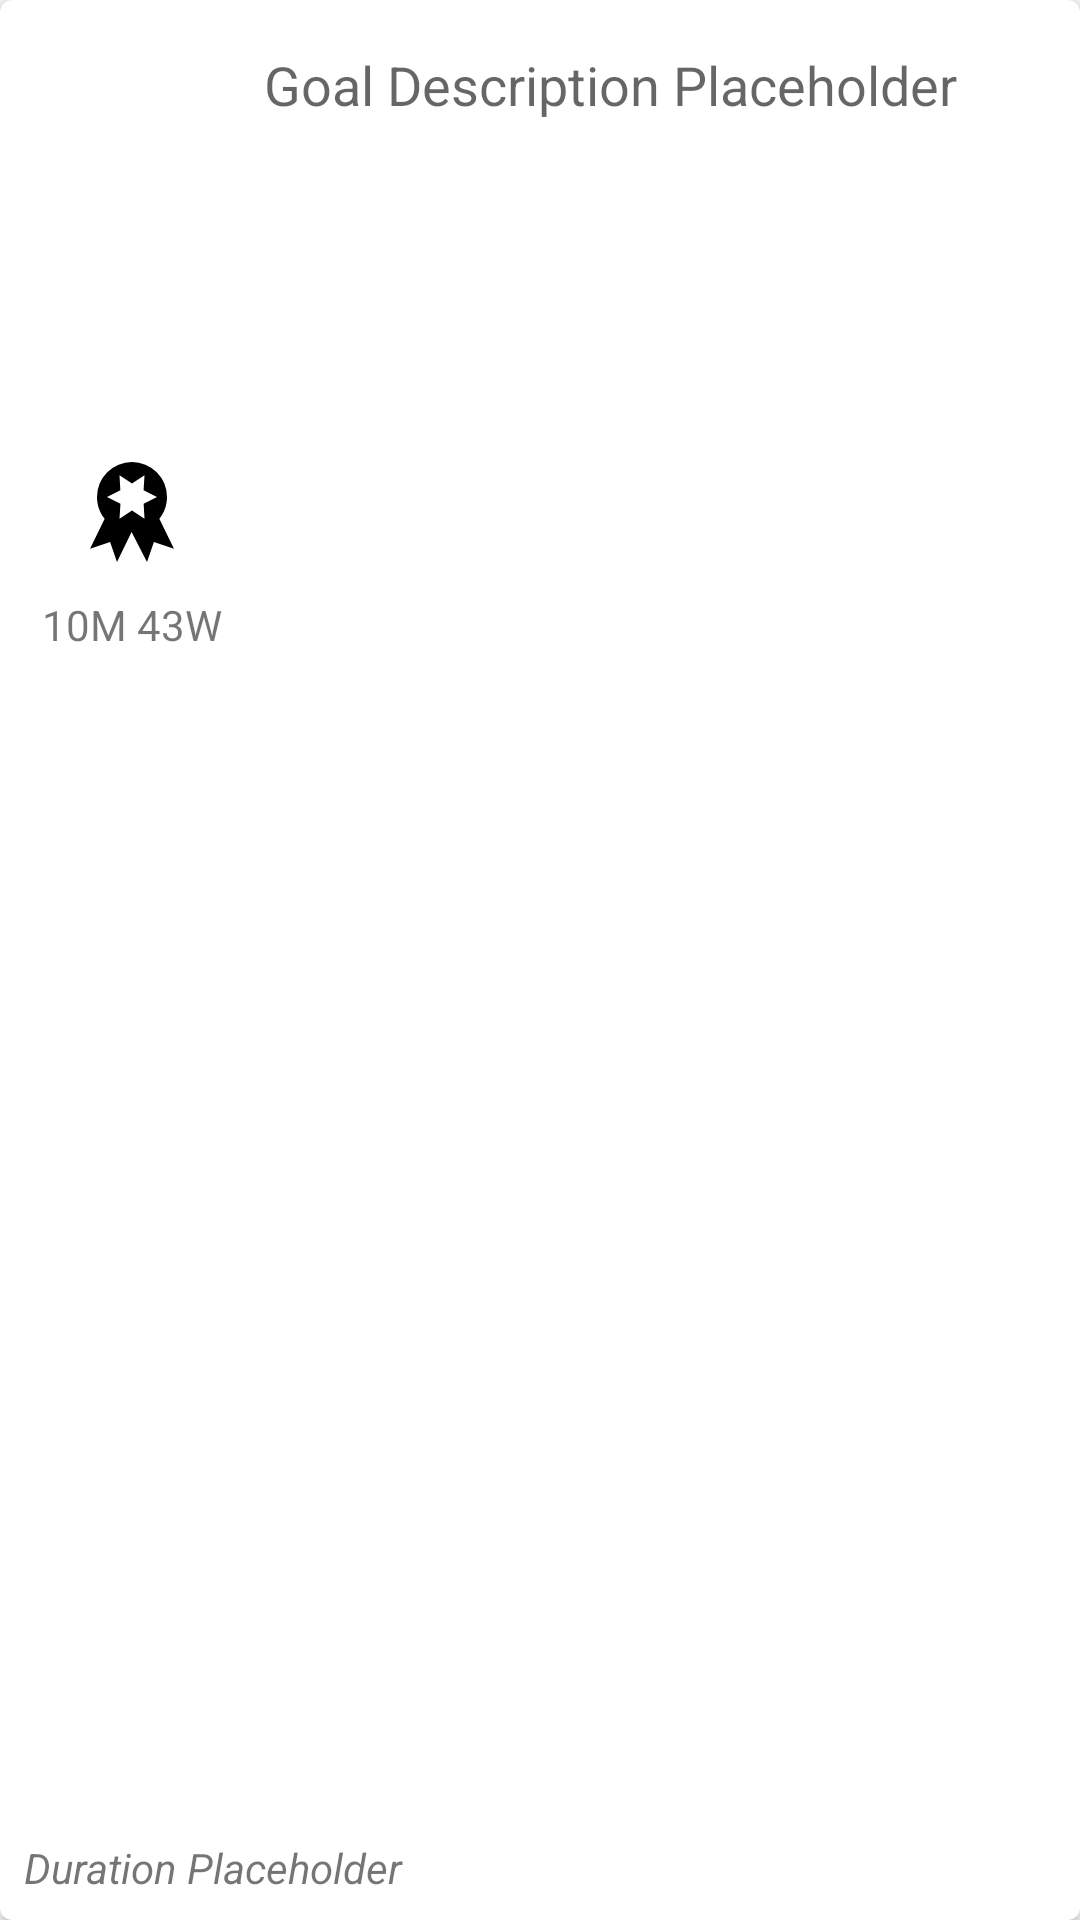

Write the Android layout XML for this screen, with the resource values it uses.
<!-- AndroidManifest.xml: application theme AppTheme -->
<!-- res/layout/achieved_goal_item.xml -->
<?xml version="1.0" encoding="utf-8"?>
<android.support.v7.widget.CardView xmlns:android="http://schemas.android.com/apk/res/android"
  xmlns:card_view="http://schemas.android.com/apk/res-auto"
  android:id="@+id/achieved_goal_card"
  android:layout_width="match_parent"
  android:layout_height="125dp"
  android:layout_marginTop="5dp"
  android:layout_marginBottom="5dp"
  android:layout_marginLeft="15dp"
  android:layout_marginRight="15dp"
  android:layout_gravity="center"
  card_view:cardCornerRadius="4dp">

  <android.support.constraint.ConstraintLayout
    android:layout_width="match_parent"
    android:layout_height="match_parent">

    <TextView
      android:id="@+id/goal_card_text"
      android:layout_width="0dp"
      android:layout_height="0dp"
      android:layout_marginTop="16dp"
      android:layout_marginBottom="8dp"
      android:layout_marginStart="24dp"
      android:layout_marginEnd="8dp"
      android:ellipsize="end"
      android:text="@string/goal_description_placeholder"
      android:textAppearance="@style/TextAppearance.AppCompat.Medium"
      card_view:layout_constraintBottom_toTopOf="@+id/duration_text"
      card_view:layout_constraintEnd_toEndOf="parent"
      card_view:layout_constraintStart_toEndOf="@+id/badge_icon"
      card_view:layout_constraintTop_toTopOf="parent"/>

    <TextView
      android:id="@+id/duration_text"
      android:textStyle="italic"
      android:layout_width="wrap_content"
      android:layout_height="wrap_content"
      android:layout_marginBottom="8dp"
      android:layout_marginStart="8dp"
      android:layout_marginEnd="8dp"
      android:text="@string/duration_placeholder"
      card_view:layout_constraintBottom_toBottomOf="parent"
      card_view:layout_constraintEnd_toEndOf="parent"
      card_view:layout_constraintHorizontal_bias="0.0"
      card_view:layout_constraintStart_toStartOf="parent"/>
    <ImageView
      android:id="@+id/badge_icon"
      android:layout_width="wrap_content"
      android:layout_height="wrap_content"
      android:layout_marginTop="8dp"
      android:layout_marginBottom="8dp"
      android:layout_marginStart="24dp"
      android:contentDescription="@string/achievement_badge"
      card_view:layout_constraintBottom_toTopOf="@+id/duration_text"
      card_view:layout_constraintStart_toStartOf="parent"
      card_view:layout_constraintTop_toTopOf="parent"
      card_view:layout_constraintVertical_bias="0.256"
      card_view:srcCompat="@drawable/ic_seal_40dp"
      android:layout_marginLeft="24dp"/>
    <TextView
      android:id="@+id/achieved_milestone_work_count"
      android:layout_width="wrap_content"
      android:layout_height="wrap_content"
      android:layout_marginTop="8dp"
      android:text="@string/achieved_milestone_work_placeholder"
      card_view:layout_constraintEnd_toEndOf="@+id/badge_icon"
      card_view:layout_constraintStart_toStartOf="@+id/badge_icon"
      card_view:layout_constraintTop_toBottomOf="@+id/badge_icon"/>

  </android.support.constraint.ConstraintLayout>
</android.support.v7.widget.CardView>
<!-- resources referenced by this layout -->
<resources>
  <!-- drawable ic_seal_40dp (drawable) -->
  <vector xmlns:android="http://schemas.android.com/apk/res/android"
    android:height="40dp"
    android:viewportHeight="24"
    android:viewportWidth="24"
    android:width="40dp">
    <path
      android:fillColor="#000"
      android:pathData="M20.39,19.37L16.38,18L15,22L11.92,16L9,22L7.62,18L3.61,19.37L6.53,13.37C5.57,12.17 5,10.65 5,9A7,7 0 0,1 12,2A7,7 0 0,1 19,9C19,10.65 18.43,12.17 17.47,13.37L20.39,19.37M7,9L9.69,10.34L9.5,13.34L12,11.68L14.5,13.33L14.33,10.34L17,9L14.32,7.65L14.5,4.67L12,6.31L9.5,4.65L9.67,7.66L7,9Z"/>
  </vector>
  <string name="achieved_milestone_work_placeholder">10M 43W</string>
  <string name="achievement_badge">Achievement Badge</string>
  <string name="duration_placeholder">Duration Placeholder</string>
  <string name="goal_description_placeholder">Goal Description Placeholder</string>
  <style name="AppTheme" parent="Theme.AppCompat.Light.NoActionBar">
      
      <item name="colorPrimary">@color/colorPrimary</item>
      <item name="colorPrimaryDark">@color/colorPrimaryDark</item>
      <item name="colorAccent">@color/colorAccent</item>
    </style>
  <color name="colorPrimary">#3498db</color>
  <color name="colorPrimaryDark">#2980b9</color>
  <color name="colorAccent">#f1c40f</color>
</resources>
